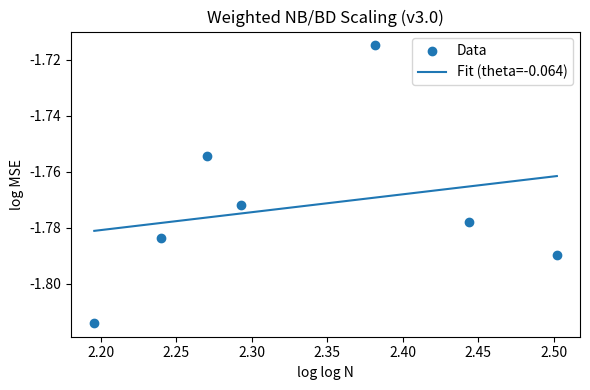

This figure's Python source: (Note: this script raises an exception after producing the figure.)
# Appendix reproducibility code for v3.0 (orthodox)
import numpy as np
from scipy.stats import linregress
import matplotlib.pyplot as plt

N = np.array([8000, 12000, 16000, 20000, 50000, 100000, 200000])
MSE = np.array([0.163, 0.168, 0.173, 0.170, 0.180, 0.169, 0.167])

log_logN = np.log(np.log(N))
log_MSE = np.log(MSE)

slope, intercept, r, _, _ = linregress(log_logN, log_MSE)
theta = -slope
print(f"a={intercept:.4f}, b={slope:.4f}, theta={theta:.4f}, R^2={r**2:.3f}")

plt.figure(figsize=(6,4))
plt.scatter(log_logN, log_MSE, label="Data")
xline = np.linspace(log_logN.min(), log_logN.max(), 200)
plt.plot(xline, intercept + slope * xline, label=f"Fit (theta={theta:.3f})")
plt.xlabel("log log N")
plt.ylabel("log MSE")
plt.title("Weighted NB/BD Scaling (v3.0)")
plt.legend()
plt.tight_layout()
plt.savefig("figures/weighted_scaling.png", dpi=300)
